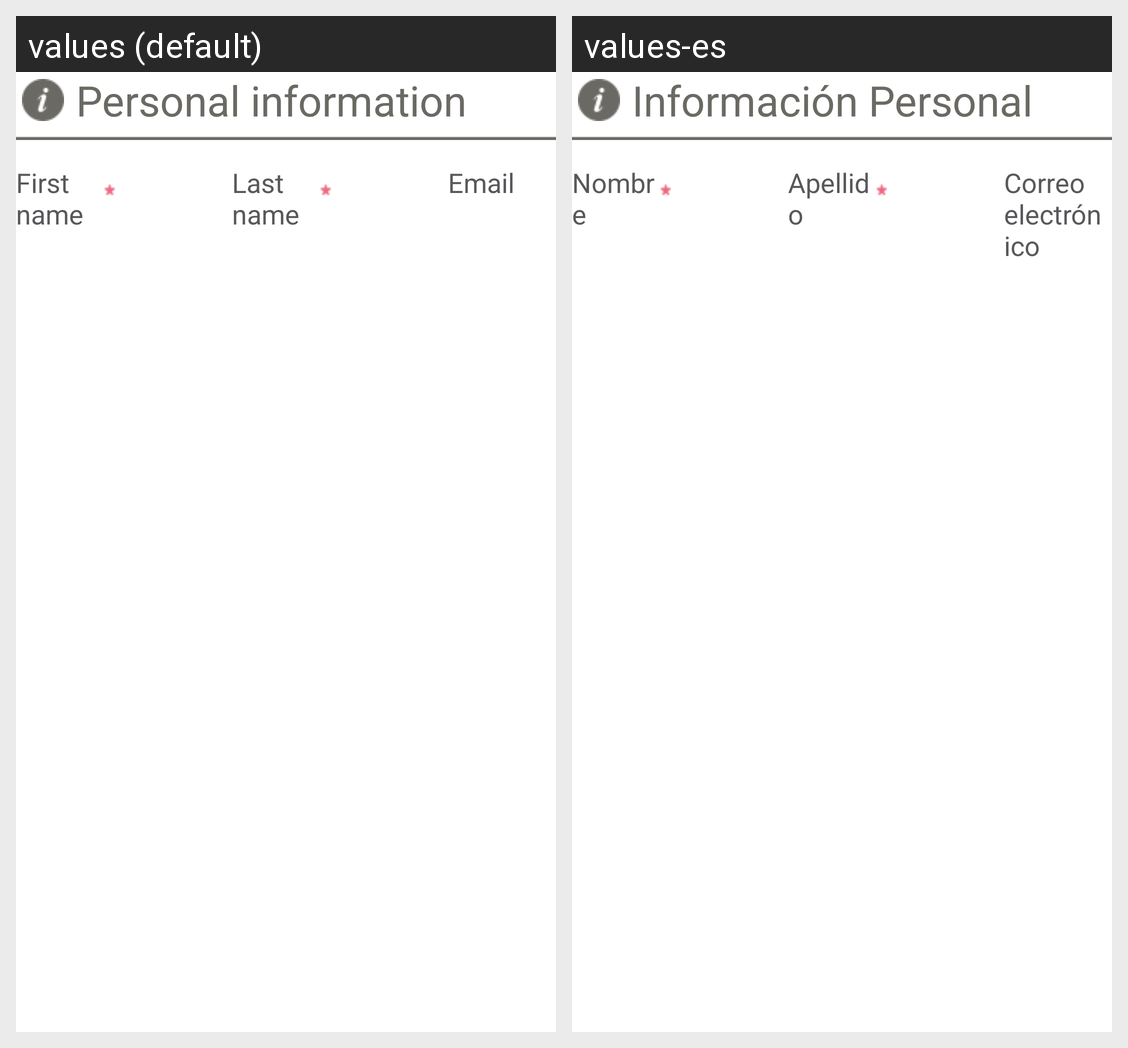

Strings drawn on this Android screen and how each of the app's shown locales translates them:
Android screen res/layout/customer_personal_info_fragment.xml rendered under 2 locales, left to right: values (default), values-es. Device: Nexus 5 (rendered at 1080×1920; each locale shown at half size, 540×960, under a caption strip naming it); theme AppTheme.
Strings drawn on this screen, with the default value and each locale's value (text and hints the layout hard-codes, and strings that could not be matched under every locale, appear in the picture but are not listed):

customer_label_personal_info
  values: Personal information
  values-es: Información Personal

customer_label_first_name
  values: First name
  values-es: Nombre

customer_label_last_name
  values: Last name
  values-es: Apellido

customer_label_email
  values: Email
  values-es: Correo electrónico
